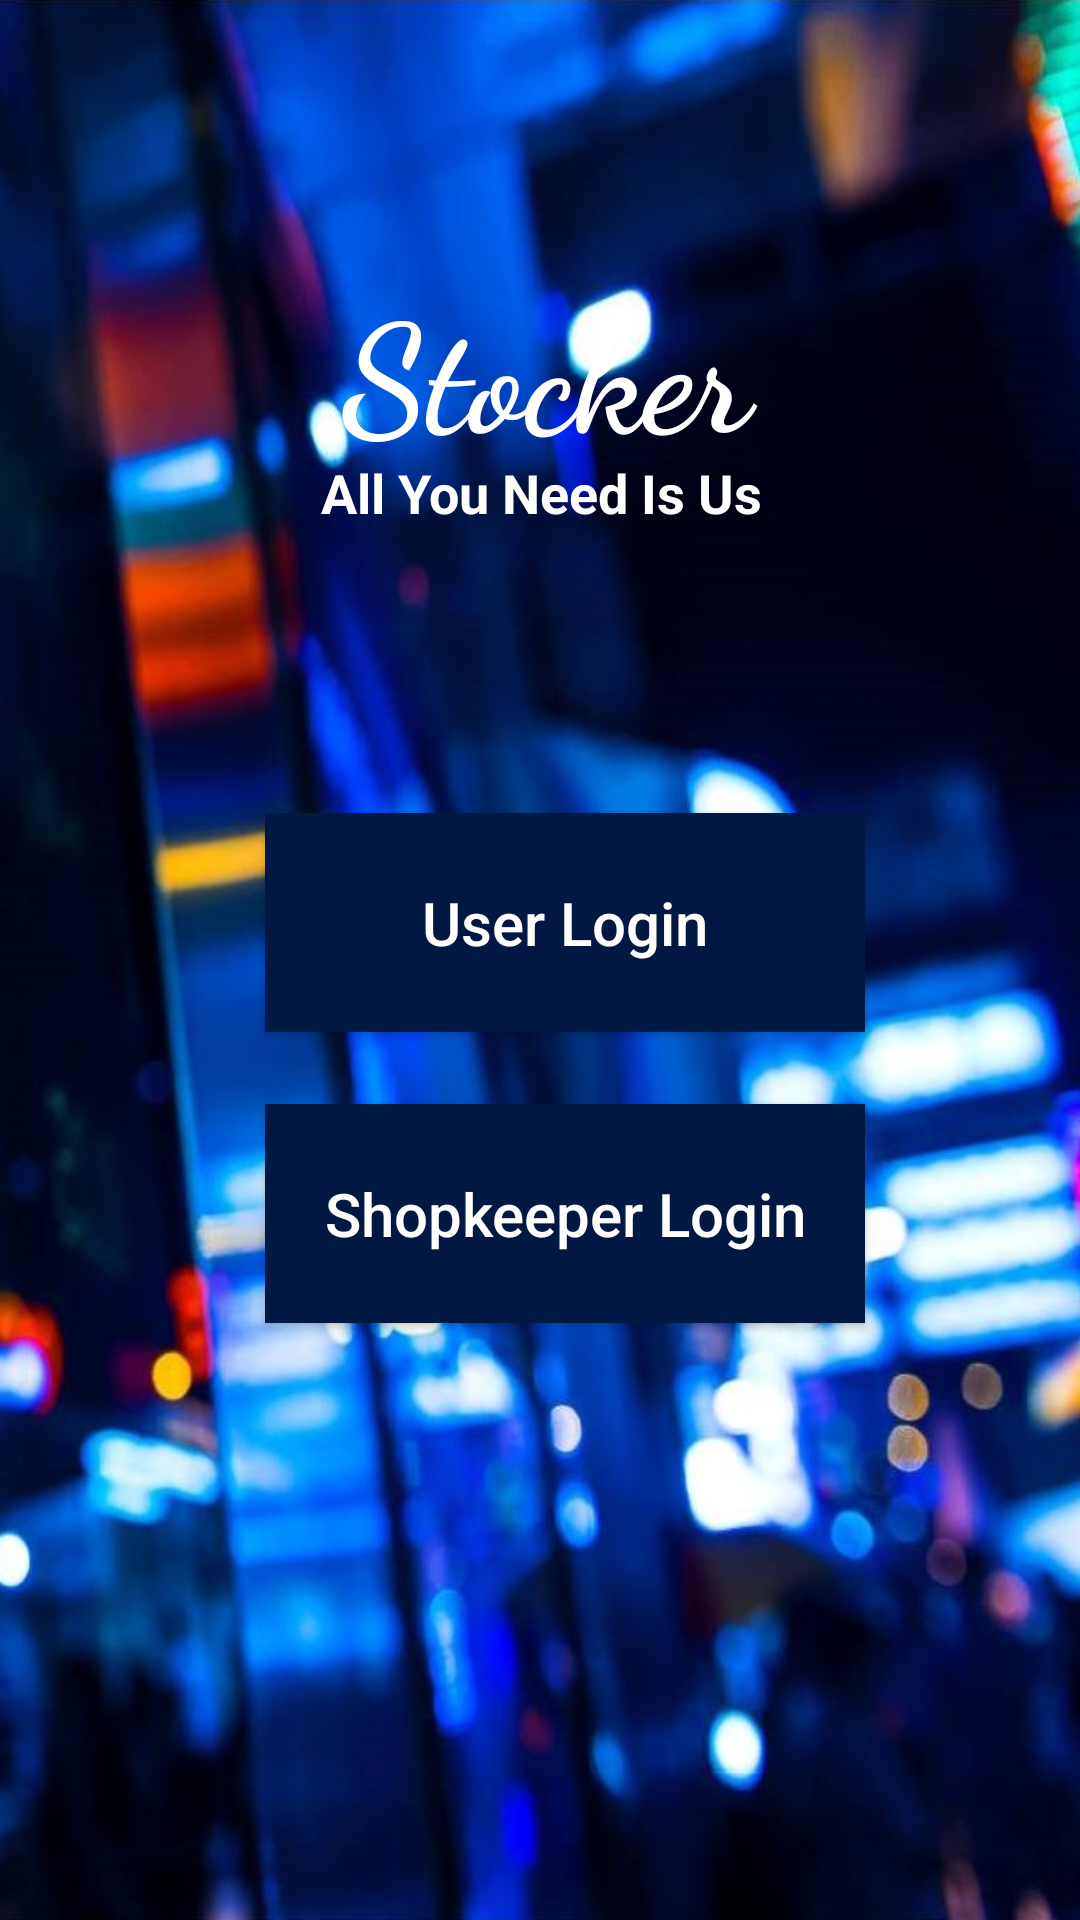

Write the Android layout XML for this screen, with the resource values it uses.
<!-- AndroidManifest.xml: application theme AppTheme -->
<!-- res/layout/activity_select.xml -->
<?xml version="1.0" encoding="utf-8"?>
<android.support.constraint.ConstraintLayout xmlns:android="http://schemas.android.com/apk/res/android"
    xmlns:app="http://schemas.android.com/apk/res-auto"
    xmlns:tools="http://schemas.android.com/tools"
    android:layout_width="match_parent"
    android:layout_height="match_parent"
    android:background="@drawable/picture"
    tools:context=".selectActivity">

    <TextView
        android:id="@+id/head"
        android:layout_width="163dp"
        android:layout_height="79dp"
        android:layout_marginTop="88dp"
        android:paddingLeft="15dp"
        android:text="@string/mydiary"
        android:textAllCaps="false"
        android:textColor="@android:color/background_light"
        android:textSize="50sp"
        android:textStyle="bold"
        app:fontFamily="cursive"
        app:layout_constraintEnd_toEndOf="parent"
        app:layout_constraintHorizontal_bias="0.502"
        app:layout_constraintStart_toStartOf="parent"
        app:layout_constraintTop_toTopOf="parent" />

    <TextView
        android:id="@+id/tag"
        android:layout_width="169dp"
        android:layout_height="23dp"
        android:layout_marginStart="8dp"
        android:layout_marginLeft="8dp"
        android:layout_marginTop="64dp"
        android:layout_marginEnd="8dp"
        android:layout_marginRight="8dp"
        android:text="@string/tagline"
        android:textColor="@android:color/background_light"
        android:textSize="18sp"
        android:textStyle="bold"
        app:fontFamily="sans-serif"
        app:layout_constraintEnd_toEndOf="parent"
        app:layout_constraintHorizontal_bias="0.0"
        app:layout_constraintStart_toStartOf="@+id/head"
        app:layout_constraintTop_toTopOf="@+id/head" />


    <Button
        android:id="@+id/user_login"
        android:layout_width="200dp"
        android:layout_height="73dp"
        android:layout_marginStart="8dp"
        android:layout_marginLeft="8dp"
        android:layout_marginTop="96dp"
        android:layout_marginEnd="8dp"
        android:layout_marginRight="8dp"
        android:background="#011942"
        android:includeFontPadding="true"
        android:text="@string/user_login"
        android:textAllCaps="false"
        android:textColor="@android:color/background_light"
        android:textSize="20sp"
        app:layout_constraintEnd_toEndOf="parent"
        app:layout_constraintHorizontal_bias="0.558"
        app:layout_constraintStart_toStartOf="parent"
        app:layout_constraintTop_toBottomOf="@+id/tag" />

    <Button
        android:id="@+id/admin_login"
        android:layout_width="200dp"
        android:layout_height="73dp"
        android:layout_marginTop="24dp"
        android:background="#011942"
        android:includeFontPadding="true"
        android:text="@string/admin_login"
        android:textAllCaps="false"
        android:textColor="@android:color/background_light"
        android:textSize="20sp"
        app:layout_constraintEnd_toEndOf="@+id/user_login"
        app:layout_constraintHorizontal_bias="0.0"
        app:layout_constraintStart_toStartOf="@+id/user_login"
        app:layout_constraintTop_toBottomOf="@+id/user_login" />







</android.support.constraint.ConstraintLayout>
<!-- resources referenced by this layout -->
<resources>
  <!-- drawable picture: jpg bitmap (drawable-xxxhdpi, 137509 bytes) -->
  <string name="admin_login">Shopkeeper Login</string>
  <string name="mydiary">Stocker</string>
  <string name="tagline">All You Need Is Us</string>
  <string name="user_login">User Login</string>
  <style name="AppTheme" parent="Theme.AppCompat.Light.NoActionBar">
          
          <item name="colorPrimary">@color/colorPrimary</item>
          <item name="colorPrimaryDark">@color/colorPrimaryDark</item>
          <item name="colorAccent">@color/colorAccent</item>
      </style>
  <color name="colorPrimary">#008577</color>
  <color name="colorPrimaryDark">#30567d</color>
  <color name="colorAccent">#D81B60</color>
</resources>
